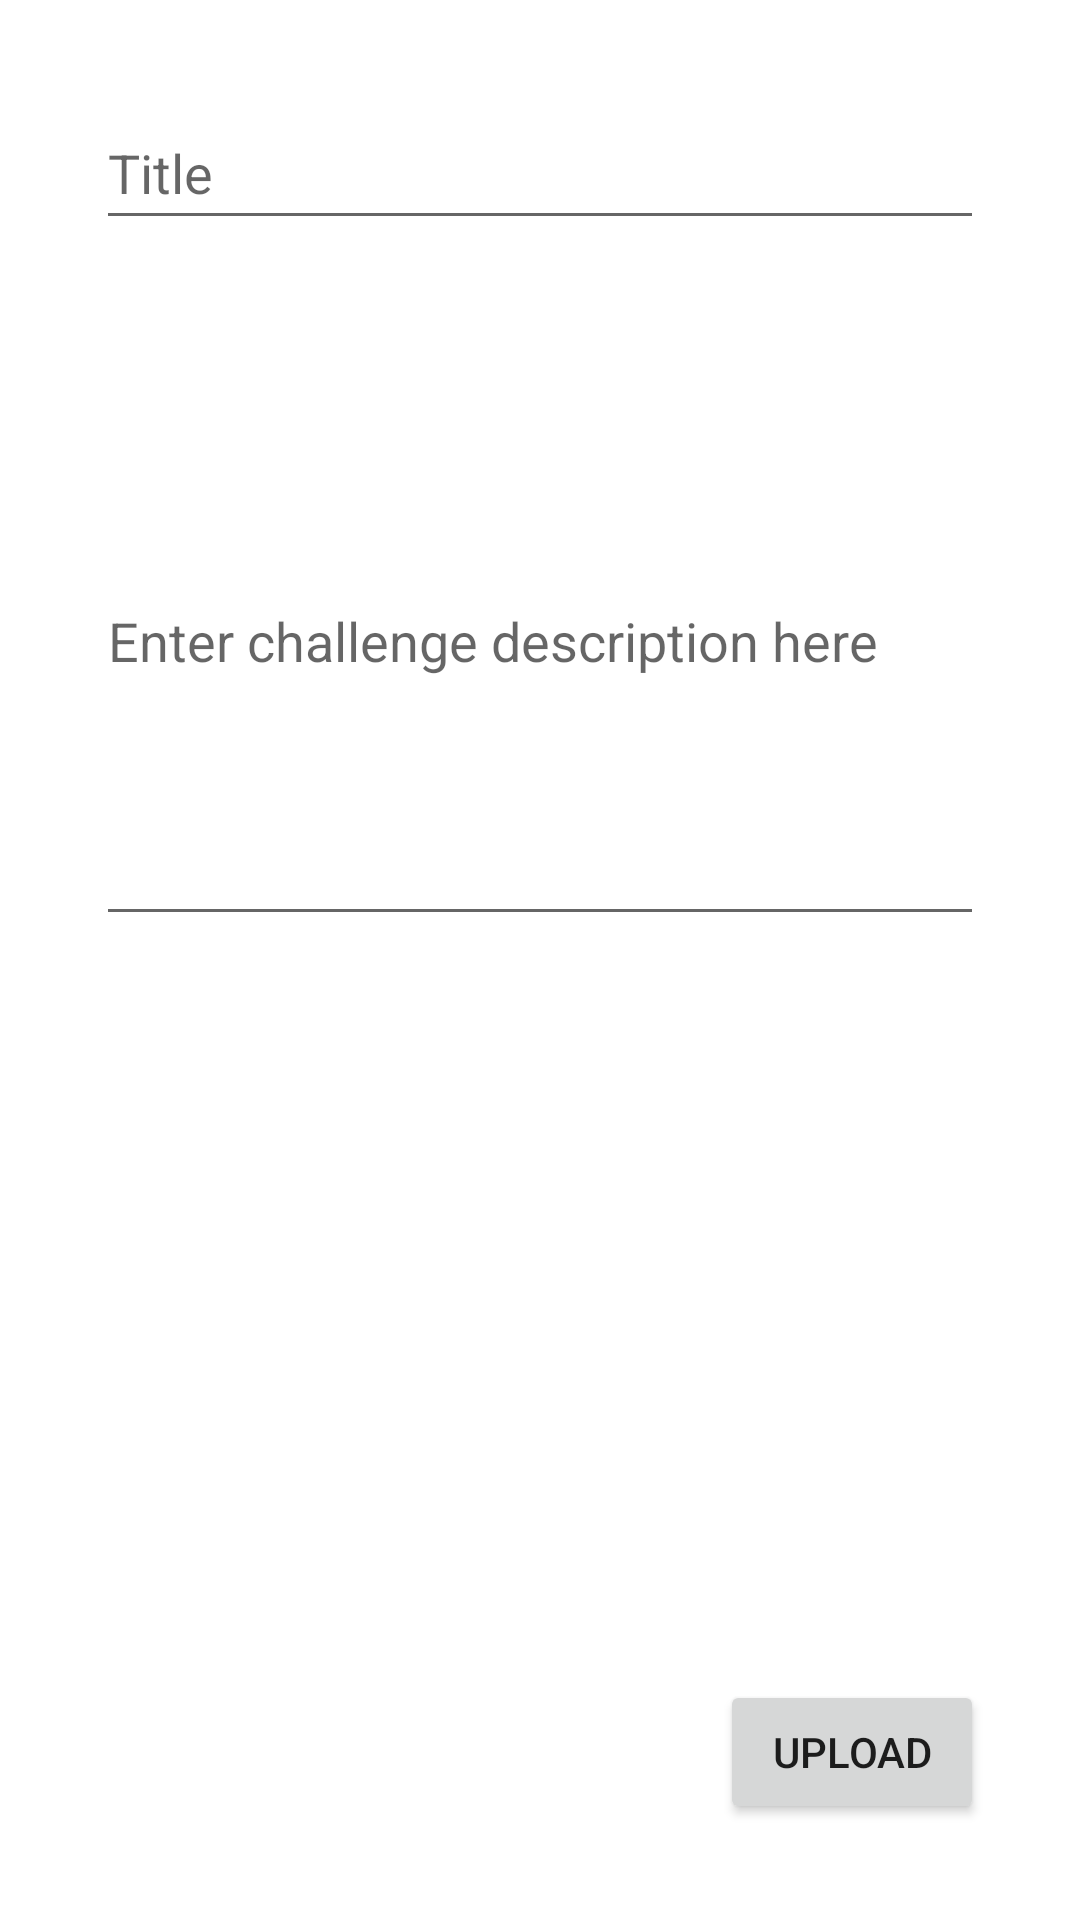

Layout XML and referenced resources for this Android screen:
<!-- AndroidManifest.xml: application theme Theme.Challenge -->
<!-- res/layout/activity_new_challenge.xml -->
<?xml version="1.0" encoding="utf-8"?>
<androidx.constraintlayout.widget.ConstraintLayout xmlns:android="http://schemas.android.com/apk/res/android"
    xmlns:app="http://schemas.android.com/apk/res-auto"
    xmlns:tools="http://schemas.android.com/tools"
    android:layout_width="match_parent"
    android:layout_height="match_parent"
    tools:context=".ui.challenges.NewChallengeActivity">

    <EditText
        android:id="@+id/etChallengeName"
        android:layout_width="0dp"
        android:layout_height="48dp"
        android:layout_marginStart="32dp"
        android:layout_marginTop="32dp"
        android:layout_marginEnd="32dp"
        android:hint="@string/hintNewChallengeTitle"
        android:inputType="text"
        app:layout_constraintEnd_toEndOf="parent"
        app:layout_constraintStart_toStartOf="parent"
        app:layout_constraintTop_toTopOf="parent"
        android:autofillHints="" />

    <EditText
        android:id="@+id/etDescription"
        android:layout_width="0dp"
        android:layout_height="200dp"
        android:layout_marginStart="32dp"
        android:layout_marginTop="32dp"
        android:layout_marginEnd="32dp"
        android:autofillHints=""
        android:hint="@string/hintNewChallengeDescription"
        android:inputType="textMultiLine"
        app:layout_constraintEnd_toEndOf="parent"
        app:layout_constraintHorizontal_bias="0.0"
        app:layout_constraintStart_toStartOf="parent"
        app:layout_constraintTop_toBottomOf="@+id/etChallengeName" />

    <Button
        android:id="@+id/buttonUpload"
        android:layout_width="wrap_content"
        android:layout_height="wrap_content"
        android:layout_marginEnd="32dp"
        android:layout_marginBottom="32dp"
        android:text="@string/buttonSave"
        app:layout_constraintBottom_toBottomOf="parent"
        app:layout_constraintEnd_toEndOf="parent" />
</androidx.constraintlayout.widget.ConstraintLayout>
<!-- resources referenced by this layout -->
<resources>
  <string name="buttonSave">Upload</string>
  <string name="hintNewChallengeDescription">Enter challenge description here</string>
  <string name="hintNewChallengeTitle">Title</string>
  <style name="Theme.Challenge" parent="Theme.MaterialComponents.DayNight.NoActionBar">
          
          <item name="colorPrimary">@color/purple_500</item>
          <item name="colorPrimaryVariant">@color/purple_700</item>
          <item name="colorOnPrimary">@color/white</item>
          
          <item name="colorSecondary">@color/teal_200</item>
          <item name="colorSecondaryVariant">@color/teal_700</item>
          <item name="colorOnSecondary">@color/black</item>
          
          <item name="android:statusBarColor" tools:targetApi="l">@color/white</item>
          <item name="android:windowLightStatusBar">true</item>
          
      </style>
  <color name="purple_500">#FF6200EE</color>
  <color name="purple_700">#FF3700B3</color>
  <color name="white">#FFFFFFFF</color>
  <color name="teal_200">#FF03DAC5</color>
  <color name="teal_700">#FF018786</color>
  <color name="black">#FF000000</color>
</resources>
